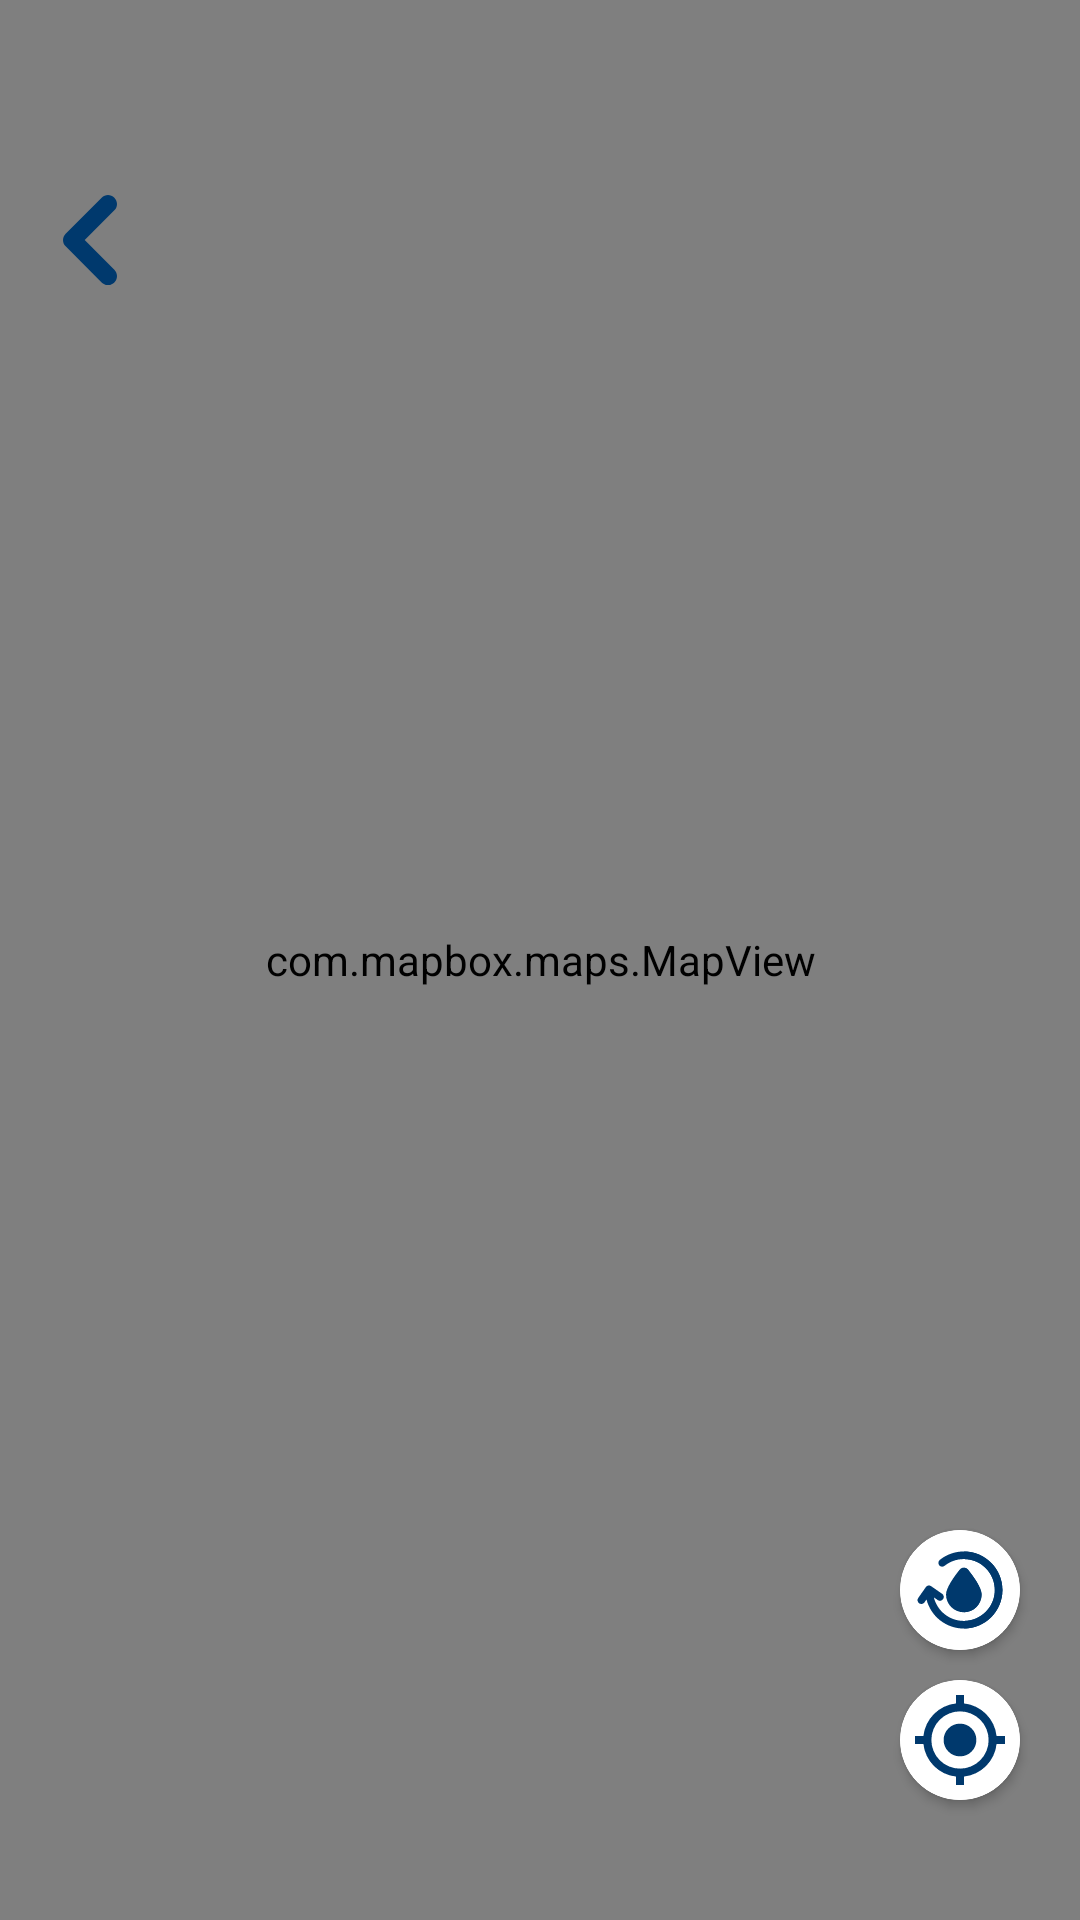

This screen was rendered from an Android layout file. Write that file and the resources it references.
<!-- AndroidManifest.xml: application theme Theme.VigiTorrent -->
<!-- res/layout/fragment_map_alertings.xml -->
<?xml version="1.0" encoding="utf-8"?>
<RelativeLayout xmlns:android="http://schemas.android.com/apk/res/android"
    xmlns:app="http://schemas.android.com/apk/res-auto"
    android:layout_width="match_parent"
    android:layout_height="match_parent"
    android:layout_marginTop="-50dp">

    <LinearLayout
        android:layout_width="match_parent"
        android:layout_height="match_parent"
        android:orientation="vertical"
        android:padding="0dp">

        <com.mapbox.maps.MapView
            android:id="@+id/mapView"
            android:layout_width="match_parent"
            android:layout_height="match_parent" />

    </LinearLayout>

    <ProgressBar
        style="?android:attr/progressBarStyleLarge"
        android:layout_width="wrap_content"
        android:layout_height="wrap_content"
        android:id="@+id/progressBar"
        android:progressDrawable="@drawable/circular_progress_bar"
        android:layout_centerHorizontal="true"
        android:layout_centerVertical="true"
        android:visibility="gone"/>

    <androidx.cardview.widget.CardView
        android:id="@+id/history_btn"
        android:layout_width="40dp"
        android:layout_height="40dp"
        android:layout_alignParentEnd="true"
        android:layout_marginBottom="90dp"
        android:layout_marginEnd="20dp"
        android:layout_alignParentBottom="true"
        android:background="@color/transparent"
        app:cardCornerRadius="20dp">
        <ImageView
            android:layout_width="40dp"
            android:layout_height="40dp"
            app:srcCompat="@drawable/liquid_15271680"
            android:background="@drawable/grey_border"
            android:padding="5dp"
            app:tint="@color/mainBlue" />
    </androidx.cardview.widget.CardView>

    <androidx.cardview.widget.CardView
        android:id="@+id/localisation_btn"
        android:layout_width="40dp"
        android:layout_height="40dp"
        android:layout_alignParentEnd="true"
        android:layout_marginBottom="40dp"
        android:layout_marginEnd="20dp"
        android:layout_alignParentBottom="true"
        android:background="@color/transparent"
        app:cardCornerRadius="20dp">
        <ImageView
            android:layout_width="40dp"
            android:layout_height="40dp"
            app:srcCompat="@drawable/ic_my_location"
            android:background="@drawable/grey_border"
            android:padding="5dp"
            app:tint="@color/mainBlue" />
    </androidx.cardview.widget.CardView>

    <ImageView
        android:id="@+id/backBtn"
        android:layout_width="30dp"
        android:layout_height="30dp"
        android:layout_marginStart="15dp"
        android:layout_marginTop="65dp"
        android:textAlignment="center"
        android:layout_alignParentStart="true"
        android:layout_alignParentTop="true"
        app:tint="@color/mainBlue"
        android:src="@drawable/previousonly"
        android:translationZ="90dp"/>

</RelativeLayout>
<!-- resources referenced by this layout -->
<resources>
  <color name="mainBlue">#00396D</color>
  <color name="transparent">#00000000</color>
  <!-- drawable circular_progress_bar (drawable) -->
  <?xml version="1.0" encoding="utf-8"?>
  <rotate
      xmlns:android="http://schemas.android.com/apk/res/android"
      android:fromDegrees="90"
      android:pivotX="50%"
      android:pivotY="50%"
      android:toDegrees="360">
  
      <shape
          android:innerRadiusRatio="3"
          android:shape="ring"
          android:thicknessRatio="7.0">
  
          <gradient
              android:centerColor="@color/mainBlue"
              android:endColor="@color/mainBlue"
              android:startColor="@color/mainBlue"
              android:angle="0"
              android:type="sweep"
              android:useLevel="false" />
      </shape>
  
  </rotate>
  <!-- drawable grey_border (drawable) -->
  <?xml version="1.0" encoding="utf-8"?>
  <shape xmlns:android="http://schemas.android.com/apk/res/android"
      android:innerRadius="0dp"
      android:shape="ring"
      android:thicknessRatio="2"
      android:useLevel="false">
  
      <solid android:color="#FFFFFF" />
      <stroke android:width="0dp" android:color="@color/grayButtonBg" />
      <padding android:left="1dp" android:top="1dp" android:right="1dp"
          android:bottom="1dp" />
  </shape>
  <!-- drawable ic_my_location (drawable) -->
  <vector android:autoMirrored="true" android:height="26dp"
      android:viewportHeight="26" android:viewportWidth="26"
      android:width="26dp" xmlns:android="http://schemas.android.com/apk/res/android">
      <path android:fillColor="#88c399" android:pathData="M13,8.273A4.727,4.727 0,1 0,17.727 13,4.726 4.726,0 0,0 13,8.273ZM23.565,11.818a10.63,10.63 0,0 0,-9.384 -9.384L14.181,0L11.818,0L11.818,2.435a10.63,10.63 0,0 0,-9.384 9.384L0,11.819v2.364L2.435,14.183a10.63,10.63 0,0 0,9.384 9.384L11.819,26h2.364L14.183,23.565a10.63,10.63 0,0 0,9.384 -9.384L26,14.181L26,11.818ZM13,21.273A8.273,8.273 0,1 1,21.273 13,8.267 8.267,0 0,1 13,21.273Z"/>
  </vector>
  <!-- drawable previousonly (drawable) -->
  <vector xmlns:android="http://schemas.android.com/apk/res/android"
      android:width="54dp"
      android:height="90dp"
      android:viewportWidth="54"
      android:viewportHeight="90">
    <path
        android:pathData="M2.64,38.64L38.64,2.64C40.4,0.88 42.7,0 45,0s4.6,0.88 6.36,2.64c3.52,3.51 3.52,9.21 0,12.73l-29.64,29.64 29.64,29.64c3.52,3.51 3.52,9.21 0,12.73 -3.52,3.52 -9.21,3.52 -12.73,0L2.64,51.36c-3.51,-3.51 -3.51,-9.22 0,-12.73Z"
        android:strokeWidth="0"
        android:fillColor="#00396e"/>
  </vector>
  <style name="Theme.VigiTorrent" parent="Theme.MaterialComponents.Light.NoActionBar">
          
          <item name="colorPrimary">@color/mainBlue</item>
          <item name="colorPrimaryVariant">@color/blue_400</item>
          <item name="colorOnPrimary">@color/white</item>
  
          
          <item name="colorOnSecondary">@color/black</item>
  
          
          <item name="android:statusBarColor">?attr/colorPrimaryVariant</item>
  
          
      </style>
  <color name="grayButtonBg">#F2F2F2</color>
  <color name="blue_400">#33D6FA</color>
  <color name="white">#FFFFFFFF</color>
  <color name="black">#FF000000</color>
</resources>
